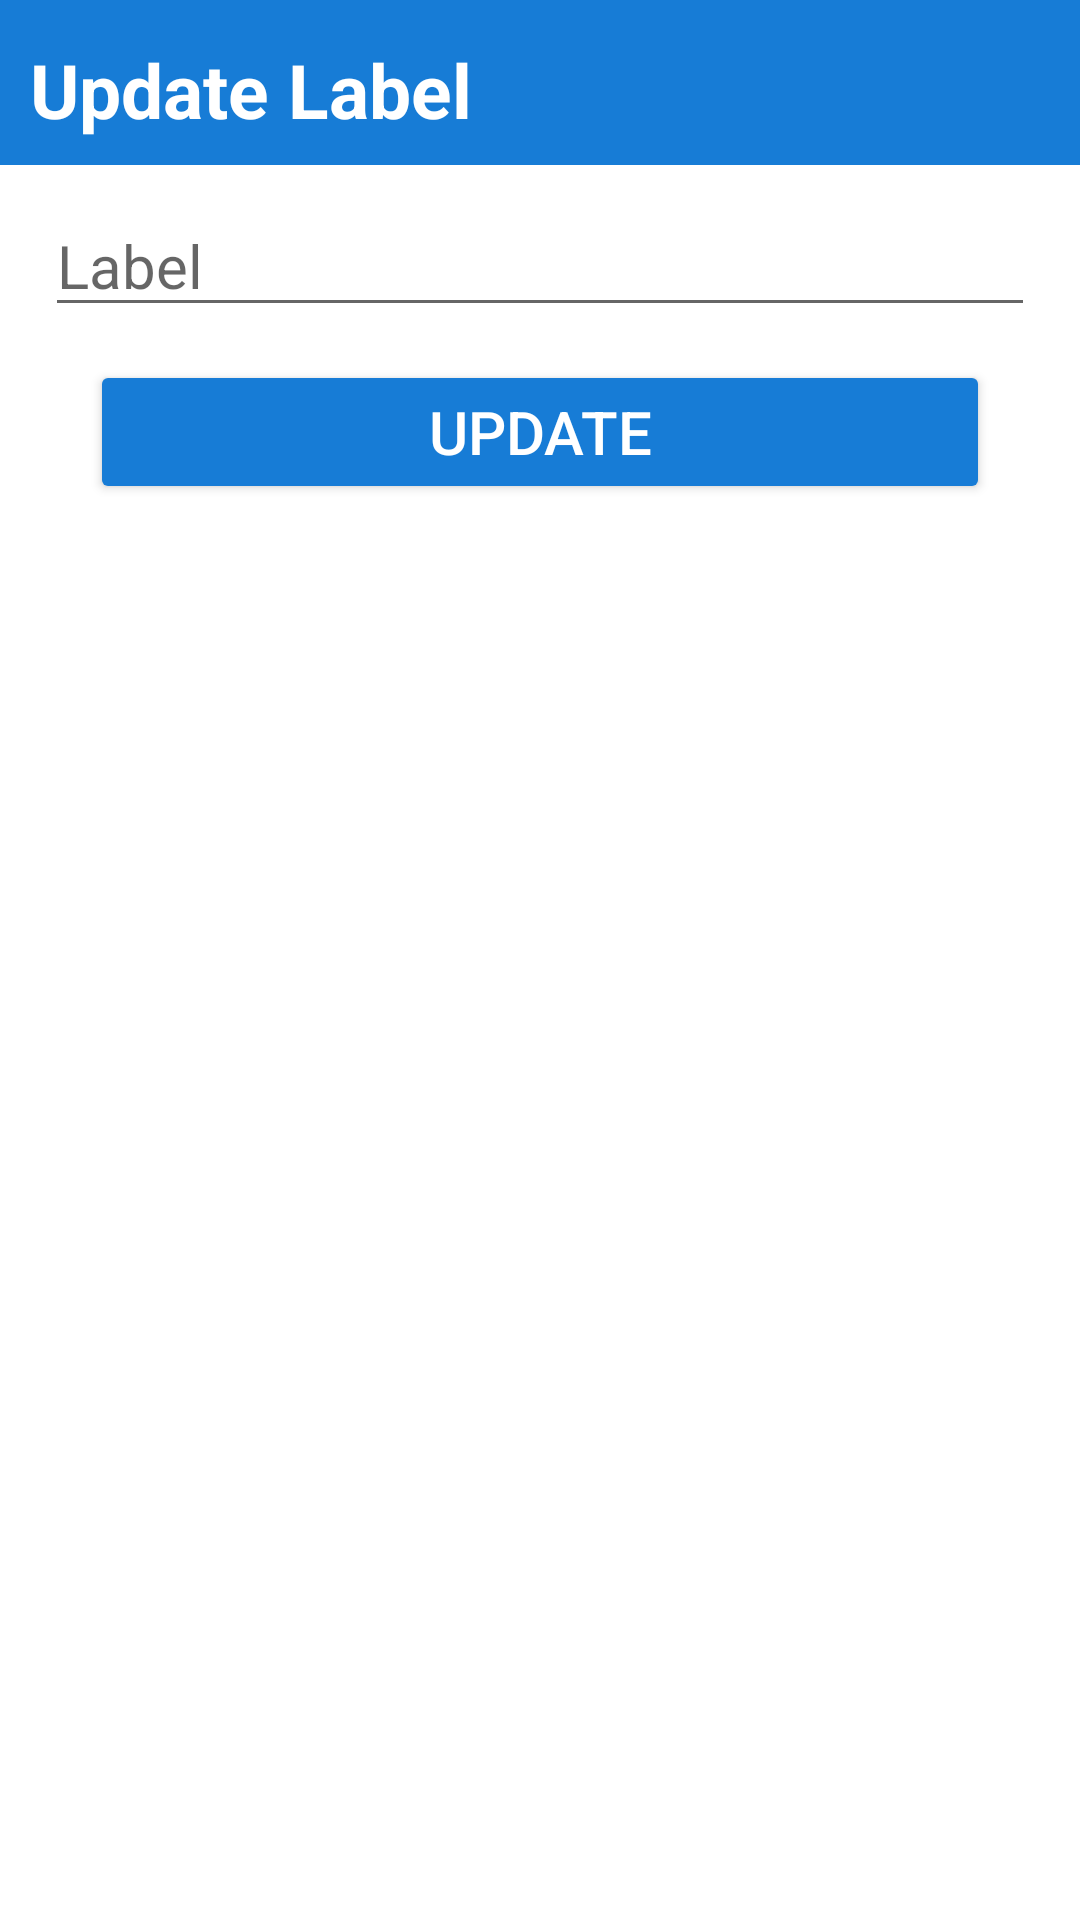

Layout XML and referenced resources for this Android screen:
<!-- AndroidManifest.xml: application theme Theme.MyFirstApplication.NoActionBar -->
<!-- res/layout/dialog_content_label.xml -->
<?xml version="1.0" encoding="UTF-8"?>
<LinearLayout xmlns:android="http://schemas.android.com/apk/res/android"
    xmlns:app="http://schemas.android.com/apk/res-auto"
    android:layout_width="match_parent"
    android:layout_height="match_parent"
    android:orientation="vertical">

    <LinearLayout
        android:layout_width="match_parent"
        android:layout_height="wrap_content"
        android:orientation="horizontal"
        android:background="#177CD6">

        <TextView
            android:layout_width="340dp"
            android:layout_height="50dp"
            android:text="Update Label"
            android:gravity="center_vertical"
            android:layout_marginTop="5dp"
            android:layout_marginLeft="10dp"
            android:textColor="#fff"
            android:textStyle="bold"
            android:textSize="25sp" />

        <ImageView
            android:id="@+id/closeDialogLabel"
            android:layout_width="40dp"
            android:layout_height="40dp"
            android:layout_marginTop="5dp"
            android:src="@drawable/ic_baseline_close_24"
            app:tint="@color/white" />
    </LinearLayout>

    <EditText
        android:id="@+id/titleLabelDialog"
        android:layout_width="match_parent"
        android:layout_height="wrap_content"
        android:layout_marginLeft="15dp"
        android:layout_marginTop="10dp"
        android:layout_marginRight="15dp"
        android:layout_marginBottom="1dp"
        android:hint="Label"
        android:textSize="20sp" />


    <Button
        android:id="@+id/updateButtonLabel"
        android:layout_width="300dp"
        android:layout_height="wrap_content"
        android:layout_gravity="center"
        android:layout_marginTop="10dp"
        android:layout_marginBottom="10dp"
        android:text="Update"
        android:textColor="#fff"
        android:textSize="20sp"
        app:backgroundTint="#177CD6" />

</LinearLayout>
<!-- resources referenced by this layout -->
<resources>
  <color name="white">#FFFFFFFF</color>
  <style name="Theme.MyFirstApplication.NoActionBar">
          <item name="windowActionBar">false</item>
          <item name="windowNoTitle">true</item>
      </style>
</resources>
